4-way image classification set "data" from GitHub (lambertgeo/PHI); label vocabulary: negatif, negative, positif, positive.

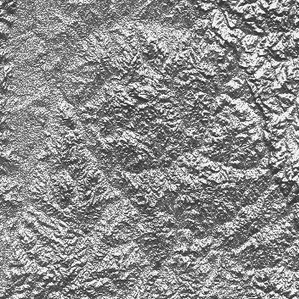
Label: positif

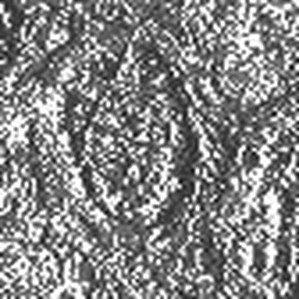
Label: positif

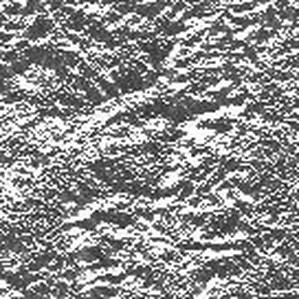
Label: positive

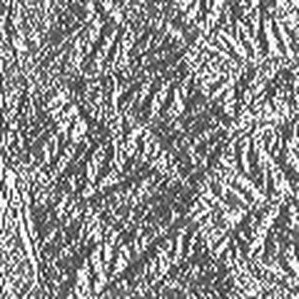
Label: negative

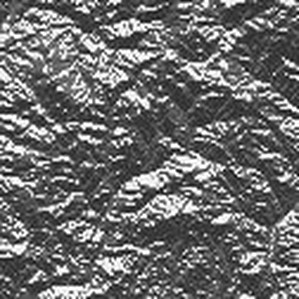
Label: negatif

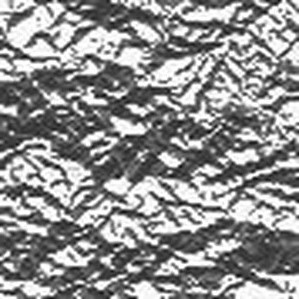
Label: negative
